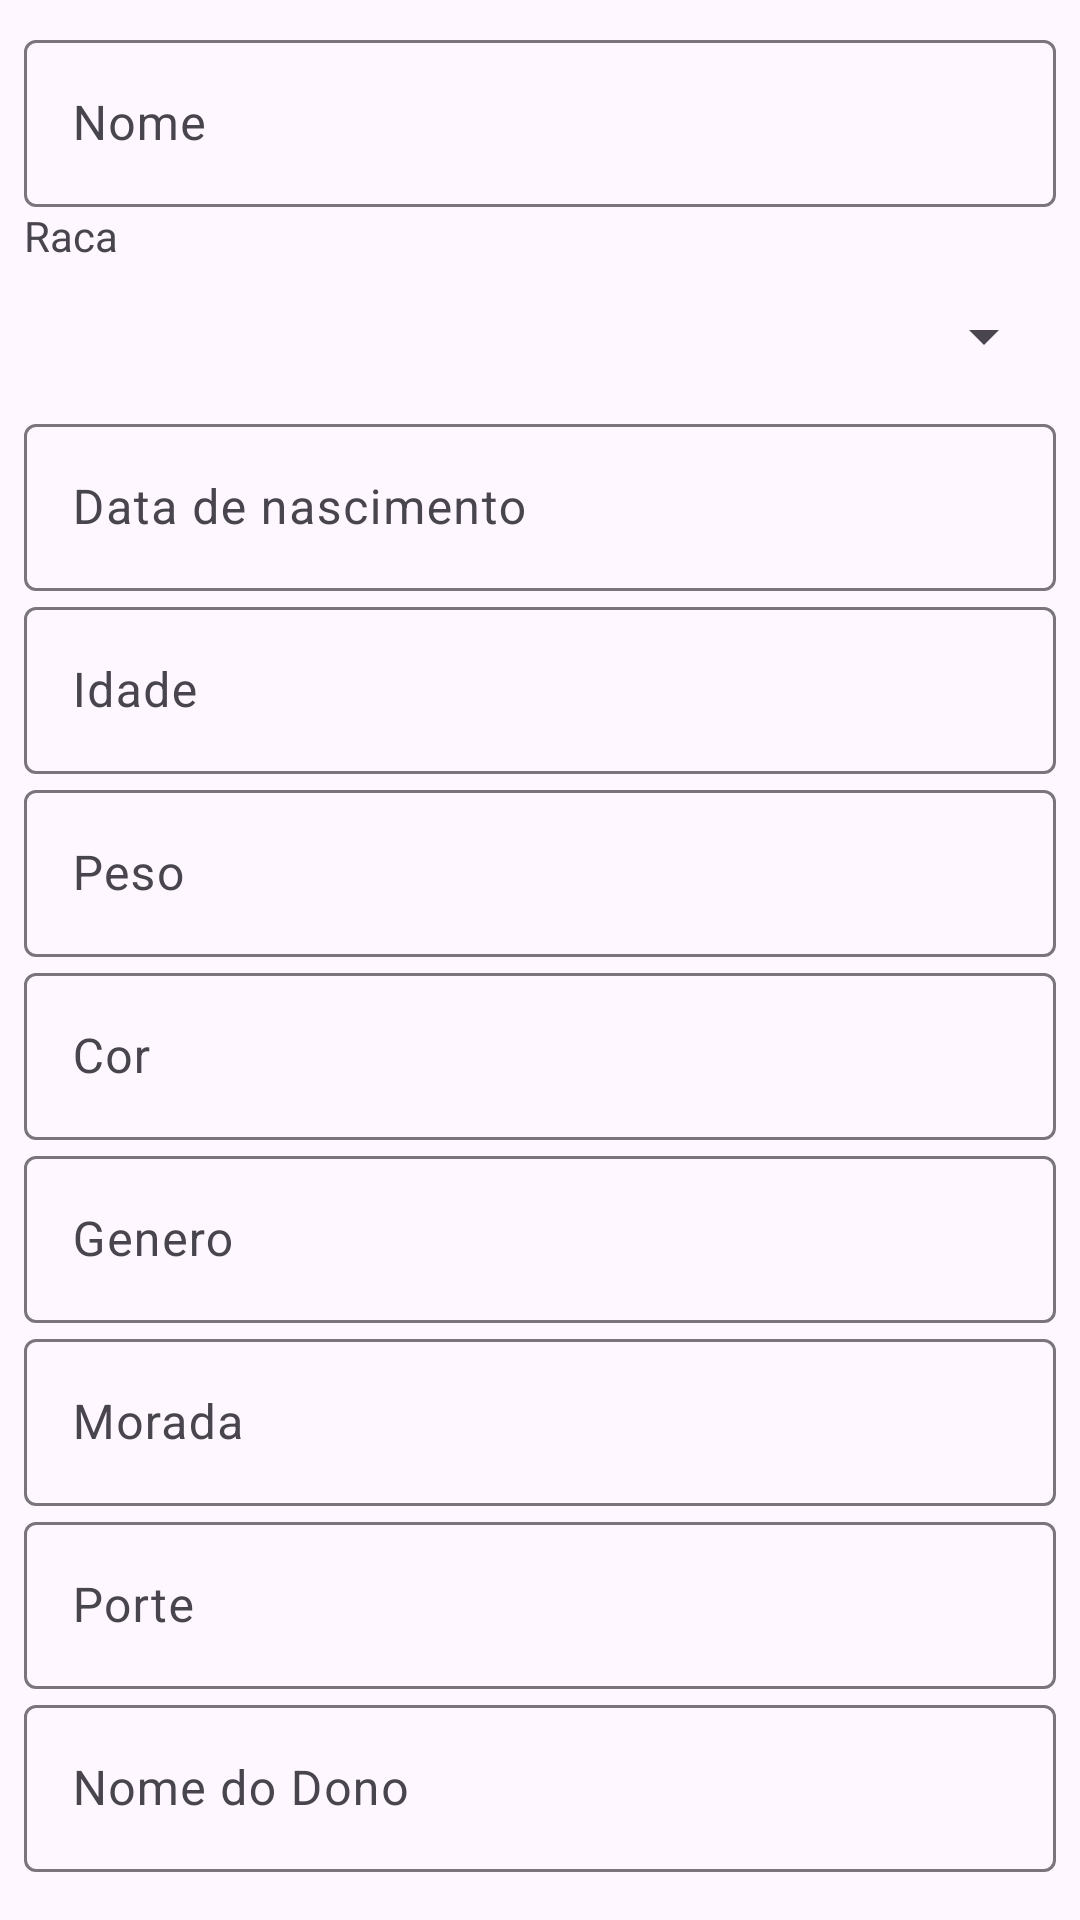

Produce the Android XML layout that renders to this screen, including the resource entries it uses.
<!-- AndroidManifest.xml: application theme Theme.Gatos -->
<!-- res/layout/fragment_editar_gato.xml -->
<?xml version="1.0" encoding="utf-8"?>
<androidx.constraintlayout.widget.ConstraintLayout xmlns:android="http://schemas.android.com/apk/res/android"
    xmlns:app="http://schemas.android.com/apk/res-auto"
    xmlns:tools="http://schemas.android.com/tools"
    android:id="@+id/linearLayout"
    android:layout_width="match_parent"
    android:layout_height="match_parent"
    android:layout_marginTop="8dp"
    tools:context=".EditarGatoFragment">

    <com.google.android.material.textfield.TextInputLayout
        android:id="@+id/textInputLayout"
        android:layout_width="0dp"
        android:layout_height="0dp"
        android:layout_marginStart="8dp"
        android:layout_marginLeft="8dp"
        android:layout_marginTop="8dp"
        android:layout_marginEnd="8dp"
        android:layout_marginRight="8dp"
        android:layout_marginBottom="8dp"
        app:layout_constraintBottom_toBottomOf="parent"
        app:layout_constraintEnd_toEndOf="parent"
        app:layout_constraintStart_toStartOf="parent"
        app:layout_constraintTop_toTopOf="parent">

        <com.google.android.material.textfield.TextInputEditText
            android:id="@+id/editTextTitulo"
            android:layout_width="match_parent"
            android:layout_height="wrap_content"
            android:hint="@string/nome"
            android:inputType="text" />

        <TextView
            android:id="@+id/textView"
            android:layout_width="wrap_content"
            android:layout_height="wrap_content"
            android:text="@string/raca" />

        <Spinner
            android:id="@+id/spinnerRacas"
            android:layout_width="match_parent"
            android:layout_height="wrap_content"
            android:minHeight="48dp" />

        <com.google.android.material.textfield.TextInputLayout
            android:layout_width="match_parent"
            android:layout_height="wrap_content">

            <com.google.android.material.textfield.TextInputEditText
                android:id="@+id/editTextDataPub"
                android:layout_width="match_parent"
                android:layout_height="wrap_content"
                android:hint="@string/data_nascimento"
                android:inputType="datetime|date" />

        </com.google.android.material.textfield.TextInputLayout>

        <com.google.android.material.textfield.TextInputLayout
            android:layout_width="match_parent"
            android:layout_height="wrap_content">

            <com.google.android.material.textfield.TextInputEditText
                android:id="@+id/editTextIsbn"
                android:layout_width="match_parent"
                android:layout_height="wrap_content"
                android:hint="Idade"
                android:inputType="text" />

        </com.google.android.material.textfield.TextInputLayout>

        <com.google.android.material.textfield.TextInputLayout
            android:layout_width="match_parent"
            android:layout_height="wrap_content">

            <com.google.android.material.textfield.TextInputEditText
                android:id="@+id/editTextPeso"
                android:layout_width="match_parent"
                android:layout_height="wrap_content"
                android:hint="Peso" />

        </com.google.android.material.textfield.TextInputLayout>

        <com.google.android.material.textfield.TextInputLayout
            android:layout_width="match_parent"
            android:layout_height="wrap_content">

            <com.google.android.material.textfield.TextInputEditText
                android:id="@+id/editTextCor"
                android:layout_width="match_parent"
                android:layout_height="wrap_content"
                android:hint="Cor" />

        </com.google.android.material.textfield.TextInputLayout>

        <com.google.android.material.textfield.TextInputLayout
            android:layout_width="match_parent"
            android:layout_height="wrap_content">

            <com.google.android.material.textfield.TextInputEditText
                android:id="@+id/editTextGenero"
                android:layout_width="match_parent"
                android:layout_height="wrap_content"
                android:hint="Genero" />

        </com.google.android.material.textfield.TextInputLayout>

        <com.google.android.material.textfield.TextInputLayout
            android:layout_width="match_parent"
            android:layout_height="wrap_content">

            <com.google.android.material.textfield.TextInputEditText
                android:id="@+id/editTextMorada"
                android:layout_width="match_parent"
                android:layout_height="wrap_content"
                android:hint="Morada" />

        </com.google.android.material.textfield.TextInputLayout>

        <com.google.android.material.textfield.TextInputLayout
            android:layout_width="match_parent"
            android:layout_height="wrap_content">

            <com.google.android.material.textfield.TextInputEditText
                android:id="@+id/editTextPorte"
                android:layout_width="match_parent"
                android:layout_height="wrap_content"
                android:hint="Porte" />

        </com.google.android.material.textfield.TextInputLayout>

        <com.google.android.material.textfield.TextInputLayout
            android:layout_width="match_parent"
            android:layout_height="wrap_content">

            <com.google.android.material.textfield.TextInputEditText
                android:id="@+id/editTextNomeDono"
                android:layout_width="match_parent"
                android:layout_height="wrap_content"
                android:hint="Nome do Dono" />

        </com.google.android.material.textfield.TextInputLayout>

    </com.google.android.material.textfield.TextInputLayout>
</androidx.constraintlayout.widget.ConstraintLayout>
<!-- resources referenced by this layout -->
<resources>
  <string name="data_nascimento">Data de nascimento</string>
  <string name="nome">Nome</string>
  <string name="raca">Raca</string>
  <style name="Theme.Gatos" parent="Base.Theme.Gatos" />
  <style name="Base.Theme.Gatos" parent="Theme.Material3.DayNight.NoActionBar">
          
          
      </style>
</resources>
